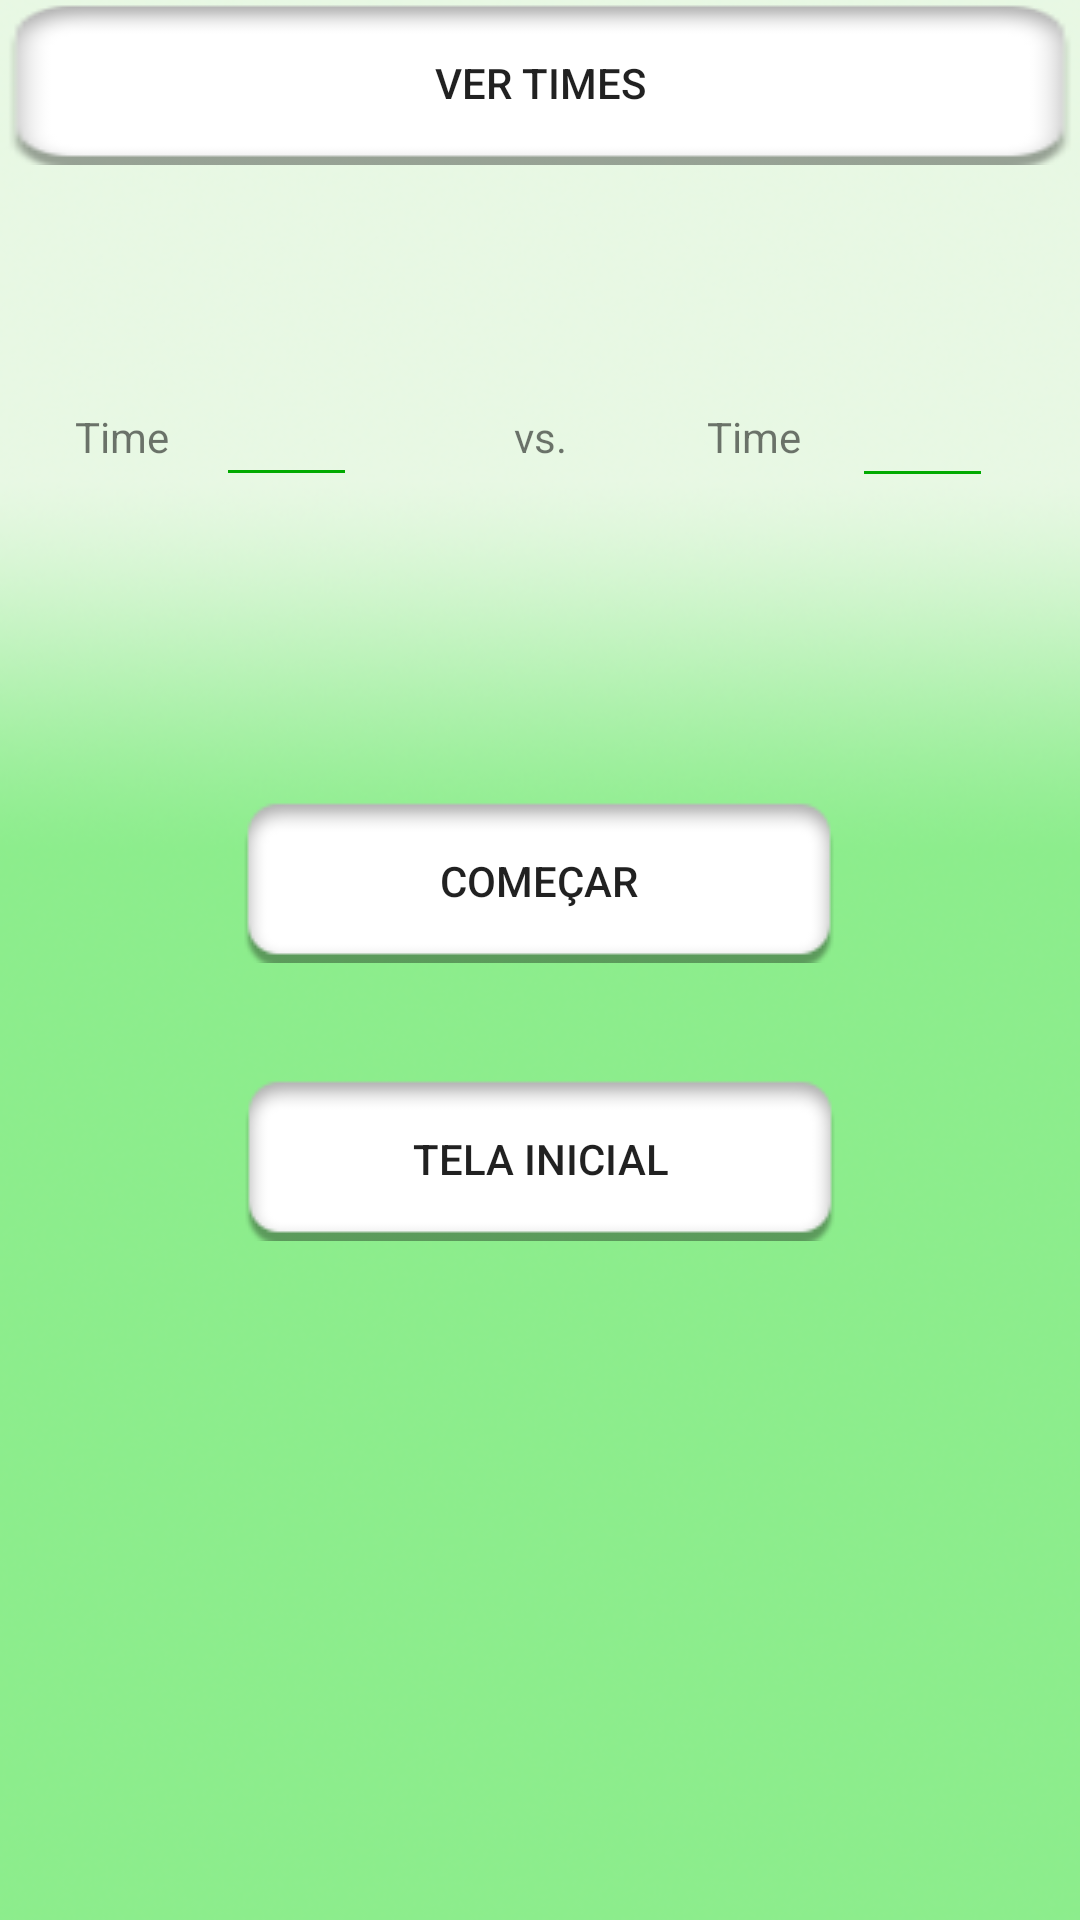

Produce the Android XML layout that renders to this screen, including the resource entries it uses.
<!-- AndroidManifest.xml: application theme AppTheme.NoActionBar -->
<!-- res/layout/activity_multilista.xml -->
<?xml version="1.0" encoding="utf-8"?>
<LinearLayout xmlns:android="http://schemas.android.com/apk/res/android"
    xmlns:app="http://schemas.android.com/apk/res-auto"
    xmlns:tools="http://schemas.android.com/tools"
    android:orientation="vertical" android:layout_width="match_parent"
    android:layout_height="match_parent"
    android:background="@drawable/fundopagina"
    >

    <Button
        android:id="@+id/btnLista"
        android:layout_width="match_parent"
        android:layout_height="wrap_content"
        android:background="@drawable/btn_selector"
        android:text="Ver Times" />

    <android.support.constraint.ConstraintLayout
        android:layout_width="match_parent"
        android:layout_height="match_parent">

        <TextView
            android:id="@+id/txtvTime2"
            android:layout_width="wrap_content"
            android:layout_height="wrap_content"
            android:layout_marginBottom="8dp"
            android:layout_marginEnd="8dp"
            android:layout_marginStart="8dp"
            android:layout_marginTop="8dp"
            android:text="Time"
            app:layout_constraintBottom_toBottomOf="parent"
            app:layout_constraintEnd_toEndOf="parent"
            app:layout_constraintHorizontal_bias="0.728"
            app:layout_constraintStart_toStartOf="parent"
            app:layout_constraintTop_toTopOf="parent"
            app:layout_constraintVertical_bias="0.133" />

        <TextView
            android:id="@+id/txtvTime1"
            android:layout_width="wrap_content"
            android:layout_height="wrap_content"
            android:layout_marginBottom="8dp"
            android:layout_marginEnd="8dp"
            android:layout_marginStart="8dp"
            android:layout_marginTop="8dp"
            android:text="Time"
            app:layout_constraintBottom_toBottomOf="parent"
            app:layout_constraintEnd_toEndOf="parent"
            app:layout_constraintHorizontal_bias="0.054"
            app:layout_constraintStart_toStartOf="parent"
            app:layout_constraintTop_toTopOf="parent"
            app:layout_constraintVertical_bias="0.133" />

        <EditText
            android:id="@+id/txtTime1"
            android:layout_width="47dp"
            android:layout_height="45dp"
            android:layout_marginBottom="8dp"
            android:layout_marginEnd="8dp"
            android:layout_marginStart="8dp"
            android:layout_marginTop="8dp"
            android:ems="10"
            android:inputType="textPersonName|number"
            android:theme="@style/MyEditTextTheme"
            app:layout_constraintBottom_toBottomOf="parent"
            app:layout_constraintEnd_toEndOf="parent"
            app:layout_constraintHorizontal_bias="0.215"
            app:layout_constraintStart_toStartOf="parent"
            app:layout_constraintTop_toTopOf="parent"
            app:layout_constraintVertical_bias="0.11" />

        <EditText
            android:id="@+id/txtTime2"
            android:layout_width="47dp"
            android:layout_height="45dp"
            android:layout_marginBottom="8dp"
            android:layout_marginEnd="8dp"
            android:layout_marginStart="8dp"
            android:layout_marginTop="8dp"
            android:ems="10"
            android:inputType="textPersonName|number"
            android:theme="@style/MyEditTextTheme"
            app:layout_constraintBottom_toBottomOf="parent"
            app:layout_constraintEnd_toEndOf="parent"
            app:layout_constraintHorizontal_bias="0.929"
            app:layout_constraintStart_toStartOf="parent"
            app:layout_constraintTop_toTopOf="parent"
            app:layout_constraintVertical_bias="0.111" />

        <TextView
            android:id="@+id/txtvTime"
            android:layout_width="wrap_content"
            android:layout_height="wrap_content"
            android:layout_marginBottom="8dp"
            android:layout_marginEnd="8dp"
            android:layout_marginStart="8dp"
            android:layout_marginTop="8dp"
            android:text="vs."
            app:layout_constraintBottom_toBottomOf="parent"
            app:layout_constraintEnd_toEndOf="parent"
            app:layout_constraintStart_toStartOf="parent"
            app:layout_constraintTop_toTopOf="parent"
            app:layout_constraintVertical_bias="0.133" />

        <Button
            android:id="@+id/btnIniciar"
            android:layout_width="wrap_content"
            android:layout_height="wrap_content"
            android:layout_marginBottom="8dp"
            android:layout_marginEnd="8dp"
            android:layout_marginStart="8dp"
            android:layout_marginTop="8dp"
            android:background="@drawable/btn_selector"
            android:text="COMEÇAR"
            app:layout_constraintBottom_toBottomOf="parent"
            app:layout_constraintEnd_toEndOf="parent"
            app:layout_constraintHorizontal_bias="0.497"
            app:layout_constraintStart_toStartOf="parent"
            app:layout_constraintTop_toTopOf="parent"
            app:layout_constraintVertical_bias="0.395" />

        <Button
            android:id="@+id/btnVoltar"
            android:layout_width="wrap_content"
            android:layout_height="wrap_content"
            android:layout_marginBottom="8dp"
            android:layout_marginEnd="8dp"
            android:layout_marginStart="8dp"
            android:layout_marginTop="8dp"
            android:background="@drawable/btn_selector"
            android:text="TELA INICIAL"
            app:layout_constraintBottom_toBottomOf="parent"
            app:layout_constraintEnd_toEndOf="parent"
            app:layout_constraintStart_toStartOf="parent"
            app:layout_constraintTop_toTopOf="parent"
            app:layout_constraintVertical_bias="0.575" />


    </android.support.constraint.ConstraintLayout>

</LinearLayout>
<!-- resources referenced by this layout -->
<resources>
  <!-- drawable btn_selector (drawable) -->
  <?xml version="1.0" encoding="utf-8"?>
  <selector xmlns:android="http://schemas.android.com/apk/res/android">
      
      <item android:drawable="@drawable/botaopressionado" android:state_pressed="true"/>
  
      
      <item android:drawable="@drawable/botaoteste"/>
  </selector>
  <!-- drawable fundopagina: png bitmap (drawable, 166751 bytes) -->
  <style name="MyEditTextTheme">
          <item name="colorControlNormal">#00AA00</item>
          <item name="colorControlActivated">#000000</item>
          <item name="colorControlHighlight">#000000</item>
      </style>
  <style name="AppTheme.NoActionBar">
          <item name="windowActionBar">false</item>
          <item name="windowNoTitle">true</item>
      </style>
  <!-- drawable botaopressionado: png bitmap (drawable, 16936 bytes) -->
  <!-- drawable botaoteste: png bitmap (drawable, 17034 bytes) -->
</resources>
